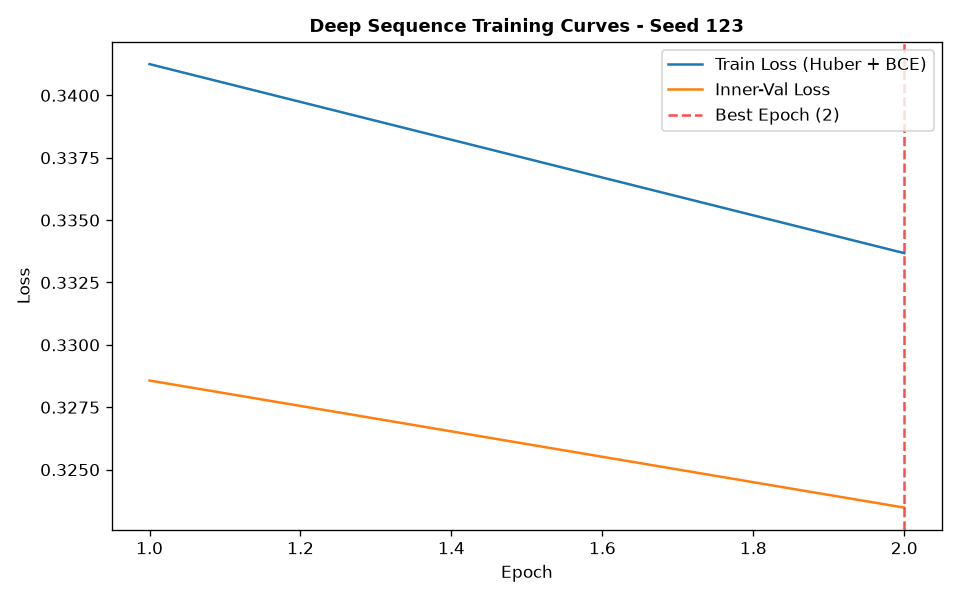

The table this chart was drawn from, first rows:
epoch, train_loss, train_ret_loss, train_dir_loss, val_loss, val_ret_loss, val_dir_loss, lr
1, 0.3413, 0.001066, 0.6804, 0.3286, 0.0004405, 0.6563, 0.001
2, 0.3337, 0.0006057, 0.6661, 0.3235, 0.0003468, 0.6463, 0.001
